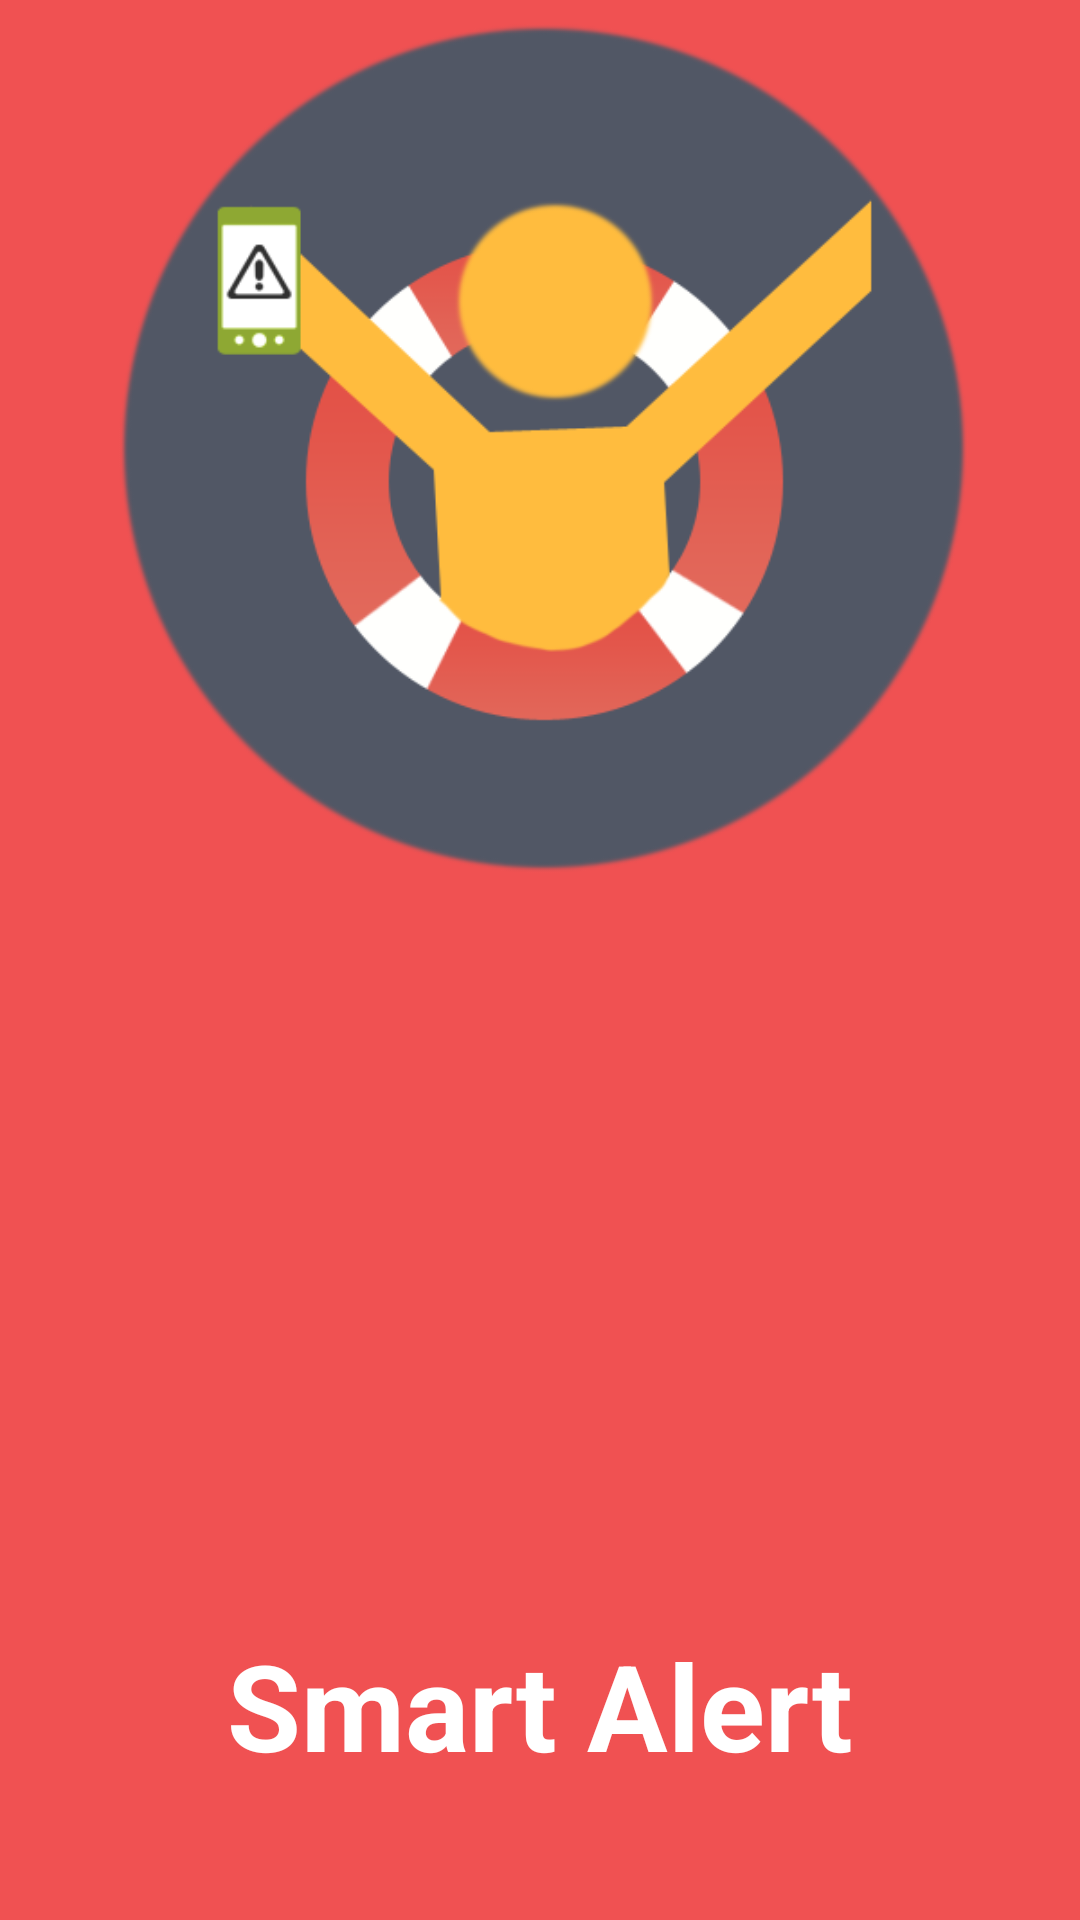

Reconstruct the res/layout file that produces this screen, plus the resources it refers to.
<!-- AndroidManifest.xml: application theme AppTheme -->
<!-- res/layout/activity_main.xml -->
<RelativeLayout xmlns:android="http://schemas.android.com/apk/res/android"
    xmlns:tools="http://schemas.android.com/tools"
    android:layout_width="match_parent"
    android:layout_height="match_parent"
    android:paddingLeft="@dimen/activity_horizontal_margin"
    android:paddingRight="@dimen/activity_horizontal_margin"
    android:paddingTop="@dimen/activity_vertical_margin"
    android:paddingBottom="@dimen/activity_vertical_margin"
    tools:context="com.example.emergencyapp.app.MainActivity"
    android:background="#F05152">

    <TextView
        android:layout_width="wrap_content"
        android:layout_height="wrap_content"
        android:textAppearance="?android:attr/textAppearanceLarge"
        android:text="Smart Alert"
        android:id="@+id/textView"
        android:textColor="#ffffff"
        android:textStyle="bold"
        android:textSize="40dp"
        android:layout_alignParentBottom="true"
        android:layout_centerHorizontal="true"
        android:layout_marginBottom="45dp" />

    <ImageView
        android:layout_width="fill_parent"
        android:layout_height="wrap_content"
        android:id="@+id/imageView"
        android:src="@drawable/logo"
        android:minHeight="300dp"
        android:minWidth="300dp"
        android:layout_alignParentTop="true"
        android:layout_alignParentRight="true"
        android:layout_alignParentEnd="true" />

    <ProgressBar
        style="?android:attr/progressBarStyleLarge"
        android:layout_width="wrap_content"
        android:layout_height="wrap_content"
        android:id="@+id/progressBar"
        android:layout_below="@+id/imageView"
        android:layout_centerHorizontal="true" />

</RelativeLayout>
<!-- resources referenced by this layout -->
<resources>
  <!-- drawable logo: png bitmap (drawable-xxhdpi, 37349 bytes) -->
  <style name="AppTheme" parent="Theme.AppCompat.Light">
          <item name="android:windowBackground">@color/pager_background</item>
          <item name="android:textColorPrimary">#F05152</item>
      </style>
  <color name="pager_background">#F4F4F4</color>
</resources>
